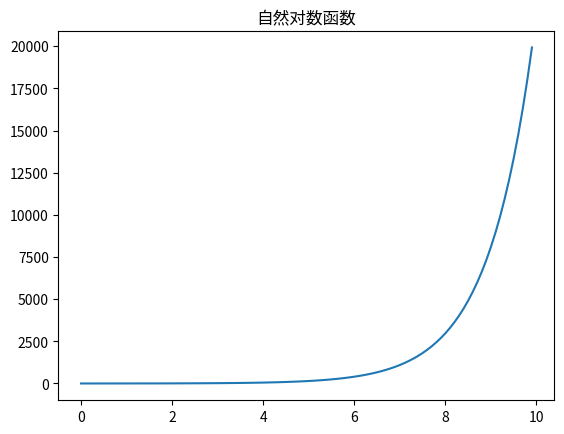

Recreate this plot in Python.
import matplotlib.pyplot as plt
import numpy as np
import math

x = np.arange(0, 10, 0.1)

e = math.e

y = e**x

plt.title("自然对数函数")
plt.plot(x, y)
plt.show()


